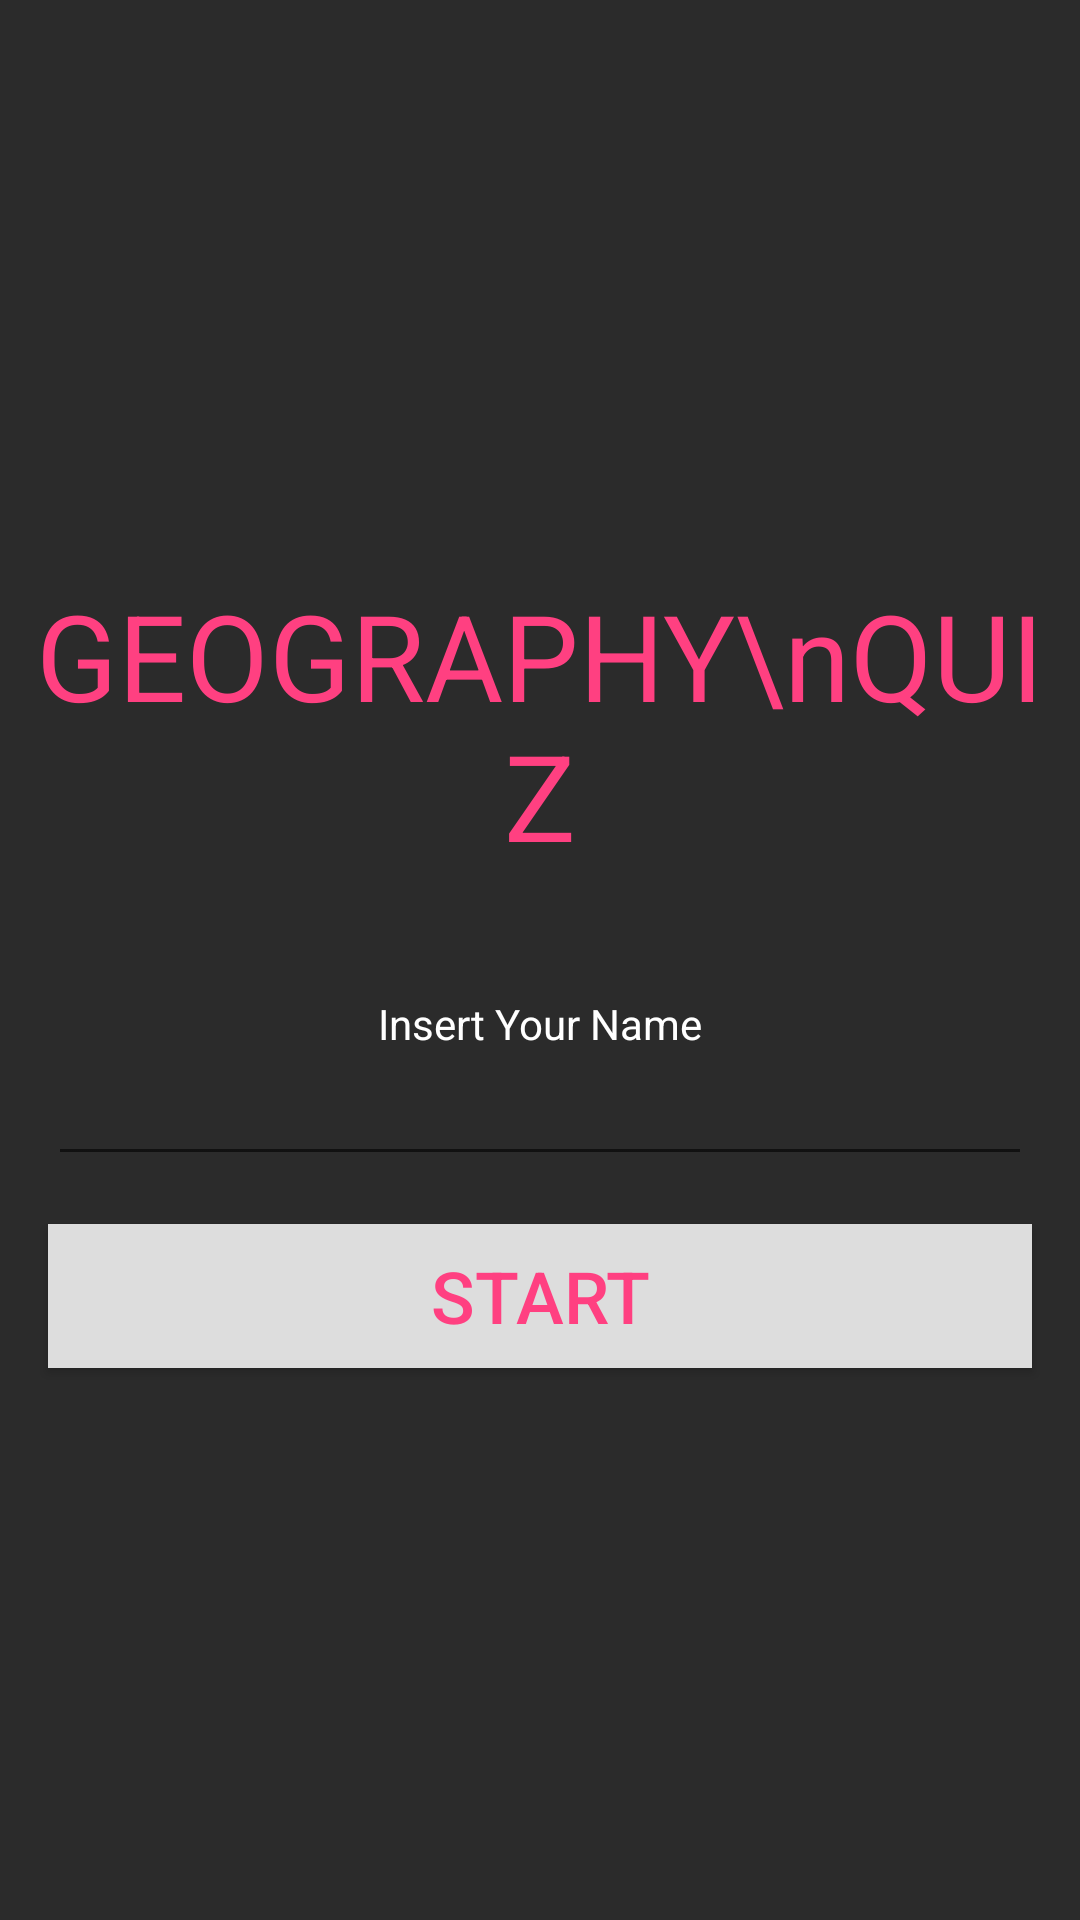

This screen was rendered from an Android layout file. Write that file and the resources it references.
<!-- AndroidManifest.xml: application theme AppTheme -->
<!-- res/layout/activity_main_menu.xml -->
<?xml version="1.0" encoding="utf-8"?>
<LinearLayout
    xmlns:android="http://schemas.android.com/apk/res/android"
    xmlns:tools="http://schemas.android.com/tools"
    android:layout_width="match_parent"
    android:layout_height="match_parent"
    tools:context="com.example.android.examplequiz.MainMenuActivity"
    android:orientation="vertical"
    android:gravity="center"
    android:background="@color/colorPrimary">

    <TextView
        android:id="@+id/GeoQuiz"
        android:layout_width="match_parent"
        android:layout_height="wrap_content"
        android:layout_gravity="center"
        android:text="GEOGRAPHY\nQUIZ"
        android:textSize="40sp"
        android:padding="8dp"
        android:textAlignment="center"
        android:layout_marginBottom="32dp"
        android:textColor="@color/colorAccent"/>

    <TextView
        android:id="@+id/placeHolder"
        android:layout_width="wrap_content"
        android:layout_height="wrap_content"
        android:text="Insert Your Name"
        android:textColor="#fff"/>

    <EditText
        android:id="@+id/name_field"
        android:layout_width="match_parent"
        android:layout_height="wrap_content"
        android:layout_marginLeft="16dp"
        android:layout_marginRight="16dp"
        android:textColor="#fff"
        android:maxLines="1"
        android:inputType="text"
        android:textAlignment="center" />

    <Button
        android:id="@+id/start_button"
        android:layout_marginTop="16dp"
        android:layout_width="match_parent"
        android:layout_height="wrap_content"
        android:text="Start"
        android:layout_gravity="center"
        android:textAlignment="center"
        android:layout_marginLeft="16dp"
        android:layout_marginRight="16dp"
        android:textSize="24dp"
        android:background="#ddd"
        android:textColor="@color/colorAccent"/>

</LinearLayout>
<!-- resources referenced by this layout -->
<resources>
  <color name="colorAccent">#FF4081</color>
  <color name="colorPrimary">#2B2B2B</color>
  <style name="AppTheme" parent="Theme.AppCompat.Light.DarkActionBar">
          
          <item name="colorPrimary">@color/colorPrimary</item>
          <item name="colorPrimaryDark">@color/colorPrimaryDark</item>
          <item name="colorAccent">@color/colorAccent</item>
          <item name="windowNoTitle">true</item>
          <item name="colorButtonNormal">#ddd</item>
      </style>
  <color name="colorPrimaryDark">#2B2B2B</color>
</resources>
